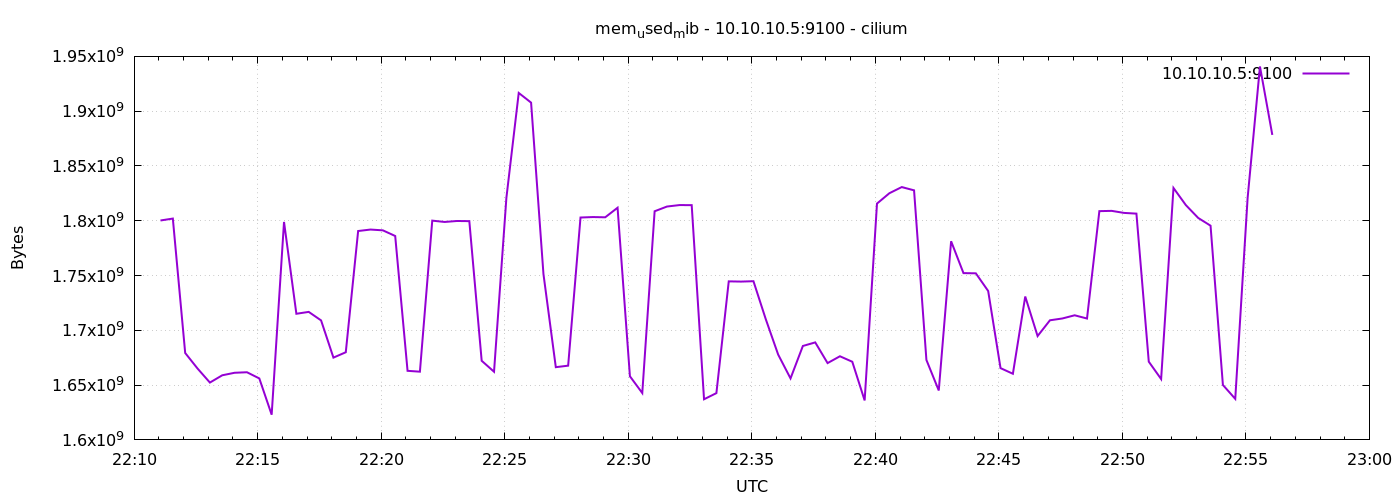

Source data for this figure (header and first rows):
1776982264	1800241152
1776982294	1801986048
1776982324	1679327232
1776982354	1665142784
1776982384	1652318208
1776982414	1658966016
1776982444	1661263872
1776982474	1661743104
1776982504	1656098816
1776982534	1622986752
1776982564	1798909952
1776982594	1715105792
1776982624	1716826112
1776982654	1709047808
1776982684	1675091968
1776982714	1679982592
1776982744	1790627840
1776982774	1791967232
1776982804	1791242240
1776982834	1786081280
1776982864	1663033344
1776982894	1662259200
1776982924	1800105984
1776982954	1798893568
1776982984	1799782400
1776983014	1799643136
1776983044	1672212480
1776983074	1662210048
1776983104	1820876800
1776983134	1916624896
1776983164	1907781632
1776983194	1751420928
1776983224	1666371584
1776983254	1667751936
1776983284	1802948608
1776983314	1803362304
1776983344	1803153408
1776983374	1811869696
1776983404	1658073088
1776983434	1642749952
1776983464	1808662528
1776983494	1812963328
1776983524	1814282240
1776983554	1814269952
1776983584	1637089280
1776983614	1642704896
1776983644	1744687104
1776983674	1744474112
1776983704	1744822272
1776983734	1710063616
1776983764	1677864960
1776983794	1656107008
1776983824	1685729280
1776983854	1688981504
1776983884	1670090752
1776983914	1676324864
1776983944	1671319552
1776983974	1636007936
1776984004	1815678976
1776984034	1825103872
1776984064	1830723584
... 30 more rows
